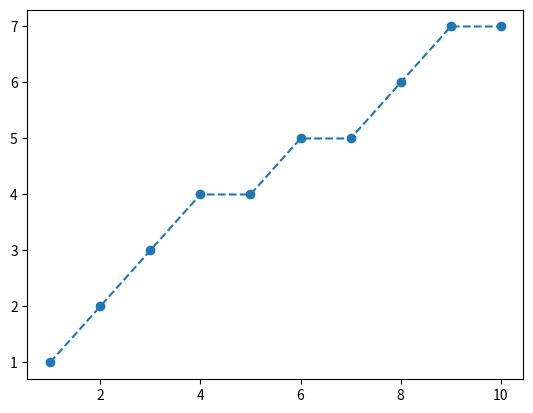

Reproduce this figure in Python.
import random

import matplotlib.pyplot as plot
import math
import numpy as np

# 扉は1から3の整数の番号が付けられた3枚の扉とする。
# cは車のある扉の番号を表す。
# aはパソコンが無作為に選択した扉の番号を表す。
# mはモンティが開けた扉の番号を表す。
# bはパソコンが扉を変更した場合の変更後の扉の番号を表す。
# changeAndWinは扉を変更した場合の勝ち数
# trialは実験回数
def selectFromList(list_):
    size_ = len(list_)
    s = random.randint(0, size_ - 1) # リストのインデックスをランダム選択
    r = list_[s]
    return r


def monty():
    list_ = [1, 2, 3] # モンティが扉を選ぶための扉のリスト。
    list2_ = [1, 2, 3] # 最後に変更可能な扉を表すためのリスト。
    c = selectFromList(list_) # 車を扉1〜3のいずれかにランダムに配置する。
    a = selectFromList(list_) # パソコンが扉をランダムに選択する。
    list_.remove(c) # 車のある扉をリストから削除する。
    list2_.remove(a) # パソコンが選んだ扉をリストから削除する。
    if a in list_:
        list_.remove(a) # パソコンが選んだ扉をリストから削除する。
    m = selectFromList(list_) # モンティが開ける扉を選択する。
    list_.remove(m) # モンティが開けた扉をリストから削除する。
    list2_.remove(m)
    b = selectFromList(list2_) # 変える場合の扉を選択する。
    result = {}
    result["c"] = c
    result["a"] = a
    result["m"] = m
    result["b"] = b
    return result

if __name__ == "__main__":
    changeAndWin = 0
    trial_list = []
    changeAndWin_list = []

    for trial in range(1, 11):
        result = monty()
        c = result["c"]
        a = result["a"]
        m = result["m"]
        b = result["b"]

        if a == c: # 最初に選んだのが正解の場合
            s = "stay  "
        else: # 変更した場合に正解となる場合
            s = "change"
            changeAndWin += 1
        ratio = changeAndWin / trial
        trial_list.append(trial)
        changeAndWin_list.append(changeAndWin)

        print("車:", c, "選択1:", a, "Monti:", m, "選択2:", b, "正解:", s\
            , "回数:", trial, "changeAndWin:", changeAndWin)

    for t, r in zip(trial_list, changeAndWin_list):
        print("trial:", t, "change勝数:", '{:.3g}'.format(r))

    plot.plot(trial_list, changeAndWin_list, marker="o", linestyle = "--")
    plot.show()
